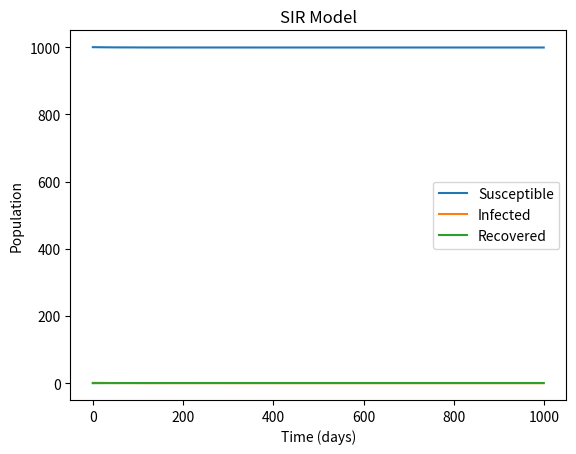

Python code for this plot:
import numpy as np
import matplotlib.pyplot as plt

def SIR_RK3(beta, gamma, S0, I0, R0, t_end, dt):
    t = np.arange(0, t_end, dt)
    N = S0 + I0 + R0
    S = np.zeros(len(t))
    I = np.zeros(len(t))
    R = np.zeros(len(t))
    S[0] = S0
    I[0] = I0
    R[0] = R0
    
    for i in range(1, len(t)):
        k1 = -beta * S[i-1] * I[i-1] / N
        k2 = -beta * (S[i-1] + 0.5*dt*k1) * (I[i-1] + 0.5*dt*k1) / N
        k3 = -beta * (S[i-1] + 0.75*dt*k2) * (I[i-1] + 0.75*dt*k2) / N
        S[i] = S[i-1] + dt * (k1/3 + k2/6 + k3/6)
        I[i] = I[i-1] + dt * (k1/3 + k2/6 + k3/6)
        R[i] = R[i-1] + dt * (gamma * I[i-1] + dt * gamma * (k1/3 + k2/6 + k3/6))
        
    return S, I, R

beta = 0.3
gamma = 0.1
S0 = 1000
I0 = 1
R0 = 0
t_end = 100
dt = 0.1

S, I, R = SIR_RK3(beta, gamma, S0, I0, R0, t_end, dt)

plt.plot(S, label='Susceptible')
plt.plot(I, label='Infected')
plt.plot(R, label='Recovered')
plt.xlabel('Time (days)')
plt.ylabel('Population')
plt.title('SIR Model')
plt.legend()
plt.show()

